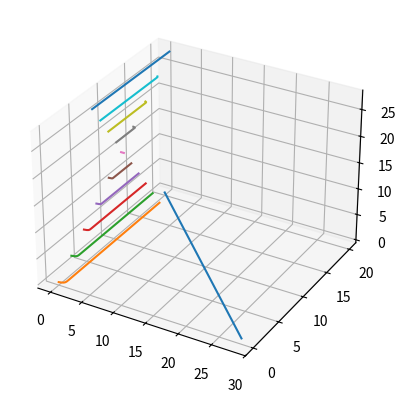

Source code (Python):
import numpy as np
import matplotlib.pyplot as plt

#constants
rm = 10
rf = 7

Sf = 200
m_max = 220

cm = 1700
cf = 1200

ka = 1

#System of Equations
def S(M,F):
    return m_max - rm*M-rf*F

def dm(A,M,F):
    t1 = A*S(M,F)/cm
    t2 = (1-M/m_max)
    return t1*t2

def df(A,M,F):
    return (1-A)*S(M,F)/cf

def da(A,M):
    t1 = ka*(1-A)
    t2 = (1-M/m_max)
    return t1*t2

#Boundary Calculations
def M_limit(F):
    M_temp =(Sf-rf*F)/rm
    M_temp[M_temp>m_max]=m_max
    return M_temp

F_limit = np.linspace(0,int(Sf/rf),20)

#Derivative
def VF(u,v,w):
    return [da(u,v),dm(u,v,w),df(u,v,w)]

#Orbit Integration
def streamline(start_point, vector_field, dt = 0.1, steps = 3000):
    path = [start_point]
    current_point = np.array(start_point)
    for _ in range(steps):
        u, v, w = vector_field(*current_point)
        direction = np.array([u,v,w])
        current_point = current_point+direction*dt
        path.append(current_point)
    return np.array(path)

#Seed Points
M = M_limit(F_limit)

a = np.linspace(0,1,10)
m = np.linspace(0,np.max(M),10)
f = np.linspace(0,int(Sf/rf),10)
seed_points = np.stack((a,m,f),axis=-1)

#Plotting
ax = plt.figure().add_subplot(projection='3d')

ax.plot(F_limit,M_limit(F_limit),zs=0,zdir='z')

for point in seed_points:
    orbit = streamline(point,VF)
    ax.plot3D(orbit[:,0],orbit[:,1],orbit[:,2])

plt.show()



